2-way image classification set "data" from GitHub (PerfectGalaxy/defect-detection-system); label vocabulary: defect, normal.

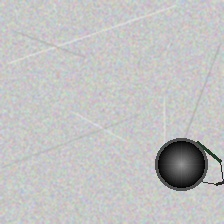
Label: defect

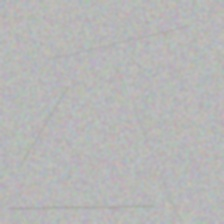
Label: normal

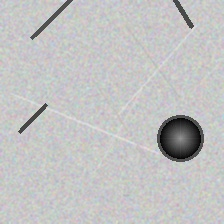
Label: defect

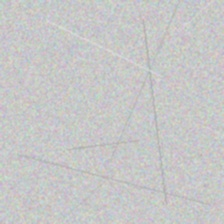
Label: normal
